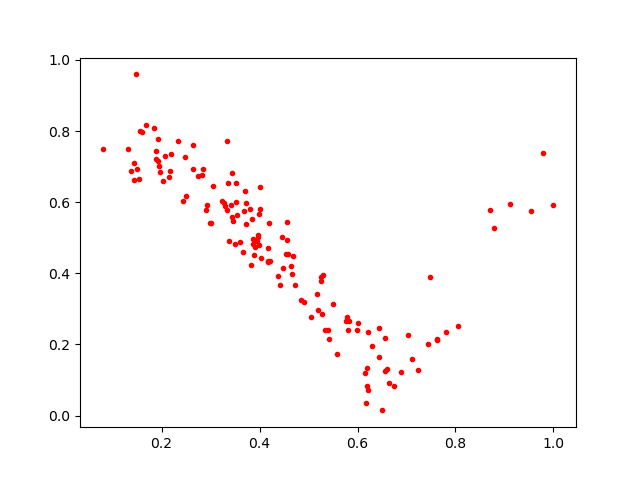

The table this chart was drawn from, first rows:
0.34895098, 0.4815833
0.3959, 0.4917
0.3419, 0.5909
0.3347, 0.6526
0.1969, 0.6848
0.6611, 0.1302
0.5496, 0.3126
0.1376, 0.6866
0.8043, 0.2524
0.6305, 0.1952
0.6187, 0.1335
1.0, 0.5919
0.3526, 0.5997
0.1882, 0.7427
0.1489, 0.6934
0.7022, 0.2254
0.7807, 0.2362
0.5822, 0.2668
0.4531, 0.4535
0.2993, 0.5426
0.3463, 0.5479
0.3863, 0.4971
0.1567, 0.7993
0.5271, 0.2859
0.4657, 0.3969
0.3834, 0.424
0.5405, 0.2395
0.3511, 0.6539
0.602, 0.2612
0.2901, 0.5773
0.3961, 0.5086
0.6206, 0.2351
0.147, 0.9592
0.8711, 0.5778
0.193, 0.7154
0.4567, 0.5446
0.3227, 0.6042
0.6566, 0.125
0.07956, 0.7485
0.6164, 0.0348
0.6204, 0.08326
0.2937, 0.593
0.3863, 0.4827
0.4555, 0.4926
0.3989, 0.4786
0.6497, 0.01441
0.4015, 0.6423
0.3878, 0.4501
0.247, 0.7269
0.144, 0.663
0.3539, 0.5641
0.1316, 0.7503
0.763, 0.2115
0.1591, 0.7966
0.7231, 0.1279
0.4, 0.5798
0.4589, 0.4547
0.2028, 0.6603
0.3328, 0.7716
0.264, 0.7621
0.2068, 0.729
... 81 more rows
